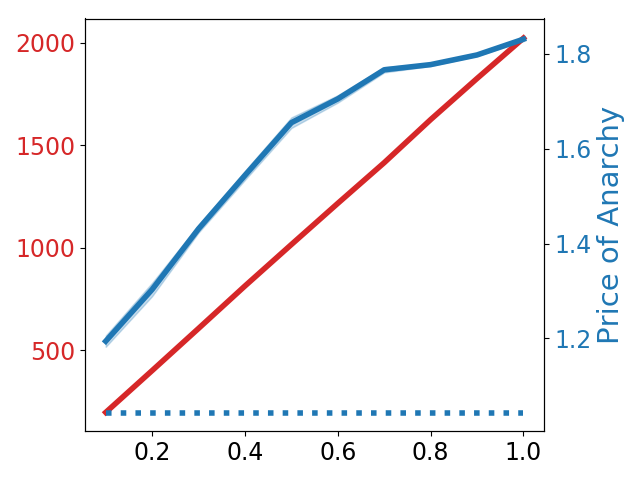

The data file committed next to this chart (first rows):
0.1, 197.8, 2.85657137141714, 1.194122138350525, 0.0605643943928522, 1.043702954345525, 4.440892098500626e-16
0.2, 401.7, 7.156, 1.303, 0.07222, 1.044, 4.440892098500626e-16
0.3, 607.2, 0.9798, 1.431, 0.04092, 1.044, 4.440892098500626e-16
0.4, 814.1, 4.592, 1.544, 0.0486, 1.044, 4.440892098500626e-16
0.5, 1016, 6.007, 1.655, 0.05712, 1.044, 4.440892098500626e-16
0.6, 1217, 12.61, 1.705, 0.03989, 1.044, 4.440892098500626e-16
0.7, 1415, 13.13, 1.766, 0.02865, 1.044, 4.440892098500626e-16
0.8, 1625, 19.6, 1.777, 0.01451, 1.044, 4.440892098500626e-16
0.9, 1825, 16.22, 1.798, 0.01054, 1.044, 4.440892098500626e-16
1, 2022, 22.17, 1.831, 0.02065, 1.044, 4.440892098500626e-16
